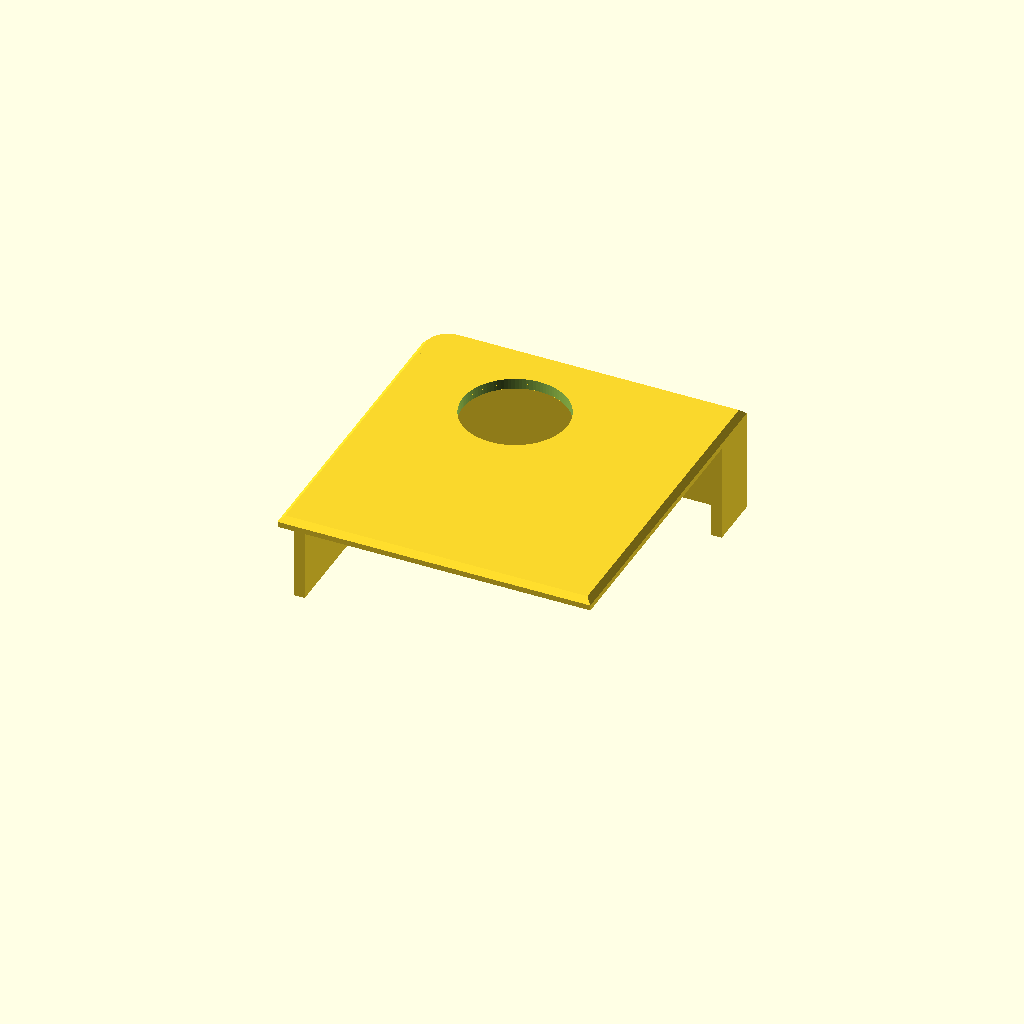
Cell 1: the model at its default parameters.
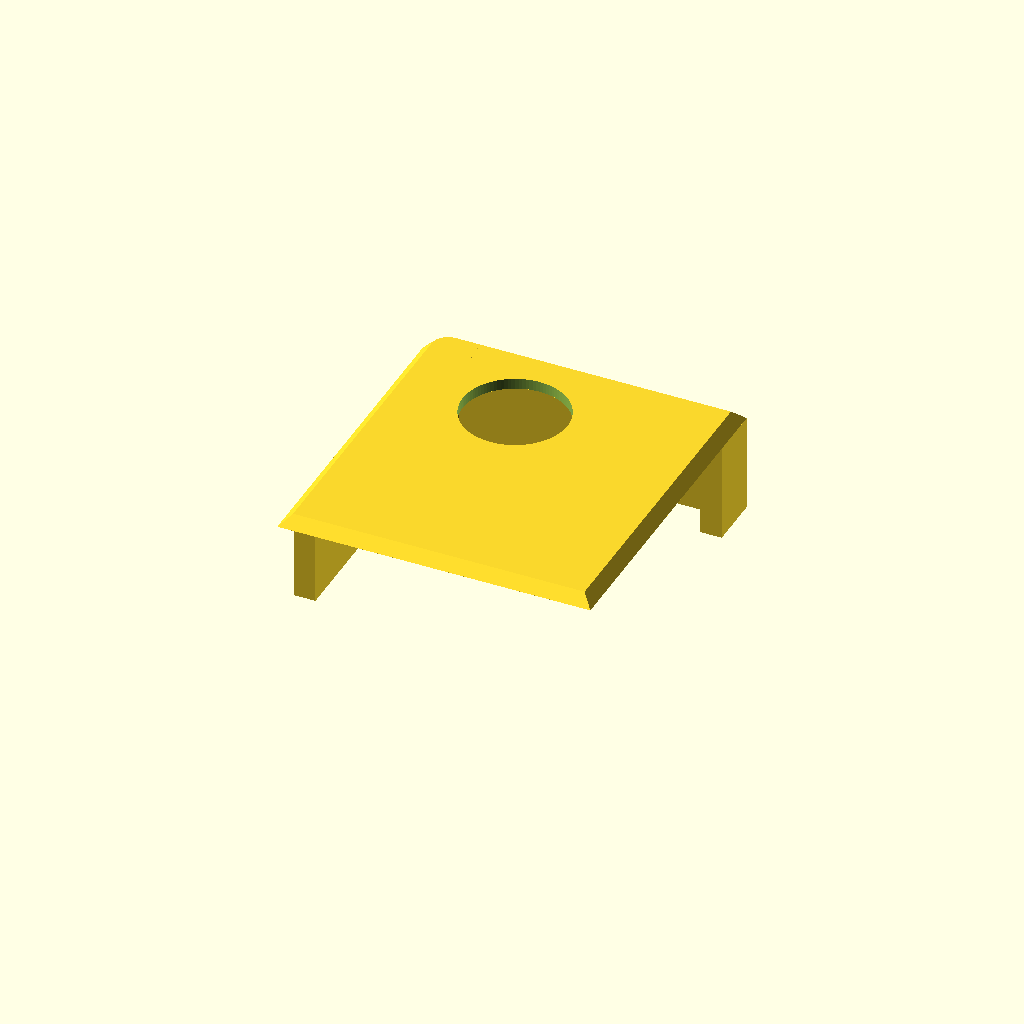
Cell 2: the same model with wall_thickness = 4.8.
One fixed orthographic camera (rotation 55°, 0°, 25°; colour scheme Cornfield) for every cell.
OpenSCAD source file positive_cover.scad:
// =================================================================
// SIMPLIFIED LOW-PROFILE 94R/H7 BATTERY POLE ADAPTER DECK
// 70mm x 75mm platform with open sides and oversized post clearance
// =================================================================
$fn = 100;

// --- 1. CORE PARAMETERS & CLEARANCES ---
clearance       = 0.4;   // Clearance buffer for standard printer filament expansion
wall_thickness  = 2.4;   // Solid thickness for robust engine bay durability (ABS/ASA)
pin_dia         = 4.8;   // Target diameter for a snug friction fit inside 5.0mm holes
pin_height      = 6.0;  // Approximate pin length, based on the reference image
pin_slit_width  = 0.8;   // Width of each tension slit
pin_slit_length = pin_height / 2; // Slit runs upward from the free end
wall_gusset     = 3.2;   // Interior triangular brace size at wall/plate joints
round_corner_gusset_size = 3.2; // Plan size of brace at rounded -X/+Y corner
round_corner_gusset_drop = 22.0;  // Vertical depth of that brace below the plate

// --- 2. DECK FACE FOOTPRINT (70mm x 75mm) ---
deck_width      = 70.0;  // Total X-axis width including casing overlap
deck_length     = 75.0;  // Total Y-axis length including casing overlap
plate_thickness = 2.4;   // Height of the flat top deck plate face
wall_drop       = 22.0;  // Drop from battery-facing plate underside to wall bottoms
short_wall_length = 12.0; // Maximum return length on the +X edge
minus_x_wall_start_y = 8.0; // Leave the -Y plate overlap without a dropped wall
corner_radius   = 6.0;   // Rounded trim radius at the -X / +Y corner
perimeter_chamfer = 1.2; // Plan-view bevel along the -X and +Y outside edges
top_edge_chamfer = wall_thickness / 2; // 45-degree bevel around the top plate perimeter

// --- 3. HARDWARE PASS-THROUGH LOCATION ---
// Oversized to 21mm to build in horizontal wiggle-room around the pole base
post_center_x   = 28.0;
post_center_y   = 54.0;
pass_through_dia= 23.0;  // Intentionally wider than SAE base spec for placement flexibility

// --- 4. ANCHOR PIN PLACEMENT (+X / near edge) ---
pin_edge_inset  = 8.0;   // Pin centers are inset from the +X edge
pin_y_start     = 14.0;  // First pin center measured from the -Y edge
pin_y_spacing   = 40.0;  // Separation between pins along Y

// =================================================================
// MAIN ASSEMBLY GENERATION
// =================================================================

union() {
    // --- PART A: THE TOP DECK PLATFORM & WALL MODULE ---
    difference() {
        // I. Additive Solid Structure (Deck Plate + Specified Downward Walls)
        union() {
            // Plate perimeter profiles are offset inward at the top to create
            // a 45-degree chamfer, including a concentric offset of the round
            // -X/+Y corner. The straight upper edges meet the rounded profile.
            linear_extrude(height = plate_thickness - top_edge_chamfer)
                deck_outline(0, corner_radius);
            translate([0, 0, plate_thickness - top_edge_chamfer])
                hull() {
                    linear_extrude(height = 0.01)
                        deck_outline(0, corner_radius);
                    translate([0, 0, top_edge_chamfer - 0.01])
                        linear_extrude(height = 0.01)
                            deck_outline(top_edge_chamfer,
                                         corner_radius - top_edge_chamfer);
                }

            // Downward Wall along the -X axis boundary
            translate([0, minus_x_wall_start_y, -wall_drop])
                cube([wall_thickness,
                      deck_length - minus_x_wall_start_y,
                      wall_drop]);

            // Downward Wall along the +Y axis boundary
            translate([0, deck_length - wall_thickness, -wall_drop])
                cube([deck_width, wall_thickness, wall_drop]);

            // Optional narrow stabilizing wall section along the +X axis
            // Shunted toward the +Y edge to anchor the corner structure cleanly
            translate([deck_width - wall_thickness,
                       deck_length - short_wall_length,
                       -wall_drop])
                cube([wall_thickness, short_wall_length, wall_drop]);

            // Interior triangular gussets reinforce the long wall-to-plate
            // joints, while remaining inside the existing outer footprint.
            gusset_along_y(wall_thickness,
                           minus_x_wall_start_y,
                           deck_length - minus_x_wall_start_y,
                           wall_gusset);
            gusset_along_x(0, deck_length - wall_thickness,
                           deck_width, wall_gusset);

            // Broad diagonal brace beneath the plate at the rounded -X/+Y
            // corner. It ties the two walls together and backs the curved wall.
            rounded_corner_gusset(round_corner_gusset_size,
                                  round_corner_gusset_drop);
        }

        // II. Subtractive Precision Cuts
        union() {
            // Oversized center pass-through hole for the mil-spec post connection
            translate([post_center_x, post_center_y, -wall_drop - 1])
                cylinder(h = total_height() + 2, d = pass_through_dia + clearance);

            // Continue the rounded -X/+Y outside corner through the dropped
            // walls and gusset. This matches the lower plate outline; the
            // inset top profile preserves the perimeter bevel above it.
            translate([-1, deck_length - corner_radius, -wall_drop - 1])
                difference() {
                    cube([corner_radius + 1, corner_radius + 1,
                          total_height() + 2]);
                    translate([corner_radius + 1, 0, -0.1])
                        cylinder(h = total_height() + 2.2, r = corner_radius);
                }

            // Small 45-degree plan-view bevels run the full length of the
            // outside -X and +Y edges, including the dropped walls.
            linear_extrude(height = total_height() + 2)
                polygon(points=[[-1, -1],
                                [perimeter_chamfer, -1],
                                [-1, perimeter_chamfer]]);

            linear_extrude(height = total_height() + 2)
                translate([0, deck_length, 0])
                    polygon(points=[[-1, 1],
                                    [perimeter_chamfer, 1],
                                    [-1, -perimeter_chamfer]]);
        }
    }

    // --- PART B: THE INTEGRATED DOWNWARD ANCHORING PINS ---
    // Slotted pins along the +X edge. Each slit opens from the free tip
    // halfway up the pin, allowing the two sides to flex for a tension fit.
    slotted_pin(deck_width - pin_edge_inset, pin_y_start);
    slotted_pin(deck_width - pin_edge_inset, pin_y_start + pin_y_spacing);
}

// --- Dynamic Height Calculation Helper ---
function total_height() = plate_thickness + wall_drop;

// 2D plate outline; offset and radius shrink together for the beveled top.
module deck_outline(inset, radius) {
    difference() {
        translate([inset, inset])
            square([deck_width - 2 * inset,
                    deck_length - 2 * inset]);
        translate([-1, deck_length - corner_radius, -0.1])
            difference() {
                square([corner_radius + 1, corner_radius + 1]);
                translate([corner_radius + 1, 0])
                    circle(r = radius);
            }
    }
}

module slotted_pin(x, y) {
    difference() {
        translate([x, y, -pin_height])
            cylinder(h = pin_height, d = pin_dia);
        translate([x - pin_slit_width/2,
                   y - pin_dia/2 - 0.5,
                   -pin_height - 0.01])
            cube([pin_slit_width, pin_dia + 1,
                  pin_slit_length + 0.01]);
    }
}

// Triangular brace against a wall running along Y; x is its inner face.
module gusset_along_y(x, y_start, length, size) {
    translate([x, y_start + length, 0])
        rotate([90, 0, 0])
            linear_extrude(height = length)
                polygon(points=[[0, 0], [size, 0], [0, -size]]);
}

// Triangular brace against a wall running along X; y is its inner face.
module gusset_along_x(x_start, y, length, size) {
    translate([x_start, 0, 0])
        rotate([0, 90, 0])
            linear_extrude(height = length)
                polygon(points=[[0, y], [0, y - size], [size, y]]);
}

// Triangular-prism rib in plan, extruded down from the plate to reinforce
// the rounded corner wall and join the inner faces of the -X and +Y walls.
module rounded_corner_gusset(size, drop) {
    x_inner = wall_thickness;
    y_inner = deck_length - wall_thickness;
    translate([0, 0, -drop])
        linear_extrude(height = drop)
            polygon(points=[
                [x_inner,        y_inner - size],
                [x_inner + size, y_inner],
                [x_inner,        y_inner]
            ]);
}
Customizer parameters (derived from the source; name, type, default, range or options):
clearance: number, default 0.4
wall_thickness: number, default 2.4
pin_dia: number, default 4.8
pin_height: number, default 6
pin_slit_width: number, default 0.8
wall_gusset: number, default 3.2
round_corner_gusset_size: number, default 3.2
round_corner_gusset_drop: number, default 22
deck_width: number, default 70
deck_length: number, default 75
plate_thickness: number, default 2.4
wall_drop: number, default 22
short_wall_length: number, default 12
minus_x_wall_start_y: number, default 8
corner_radius: number, default 6
perimeter_chamfer: number, default 1.2
post_center_x: number, default 28
post_center_y: number, default 54
pass_through_dia: number, default 23
pin_edge_inset: number, default 8
pin_y_start: number, default 14
pin_y_spacing: number, default 40
